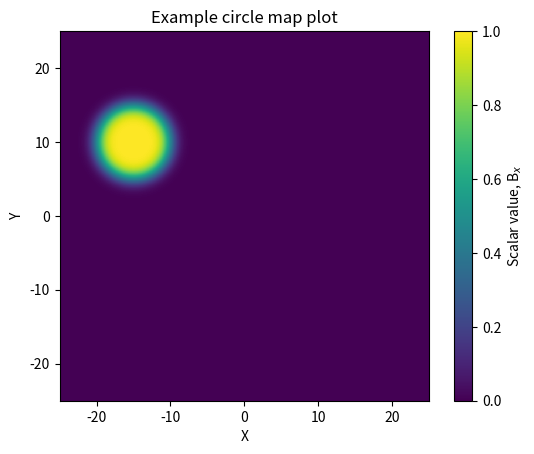

Generate this figure with matplotlib:
#!/usr/bin/python2.7
# -*- coding: utf-8 -*-
"""
testmaps.py: description

Test magnetic field maps

[redacted]
"""

from scipy.ndimage.filters import gaussian_filter
import matplotlib.pyplot as plt
import numpy as np

def myCircle(radius = 5, mapwid = 20, nx = 1000, ny = 1001, xcent = 0.0, ycent = 0.0, radblur=1.0):
    """ Example radial field function, centered on x = y = 0
    Inputs:
        mapwid       Float, width of the entire map (e.g. in meters)
        radius       Float, radius of the circle (e.g. in meters)
        nx, ny       Floats, Number of pixels along each dimension
        xcent, ycent Floats, x and y values for the center of the circle (does not affect the map center)
        radblur      Radius of gaussian blur (e.g. in meters). If set to None, no blur is applied.
    Outputs:
        X         2D NumPy array containing X values (nx x ny)
        Y         2D NumPy array containing Y values (nx x ny)
        C         2D NumPy array containing scalar field values, between 0 and 1.0 (nx x ny)
    Example usage:
        # Make a circle with radius of 5 cm, total screen width of 50 cm, centered on (x, y) = (-15 cm, 10 cm)
        X, Y, C = myCircle(radius = 5, mapwid = 50, radblur=1, xcent=-15, ycent=10)
        Bx = 1.0e5 * C # Rescale map C from 0 to 1, changed to 0 to 1.0e5 G*cm
        plt.pcolormesh(X, Y, Bx)
    """
    xmin = ymin = -mapwid/2.
    xmax = ymax = mapwid/2.
    
    xgv = np.linspace(xmin, xmax, nx)
    ygv = np.linspace(ymin, ymax, ny)
    X, Y = np.meshgrid(xgv, ygv)
    C = np.zeros(X.shape)
    
    R = np.sqrt((X - xcent)**2 + (Y - ycent)**2)
    C[R < radius] = 1.0
    
    if radblur is not None:
        C = gaussian_filter(C, float(radblur)/mapwid * np.array([ny, nx]))
    
    return X, Y, C
    
if __name__ == "__main__":
    
    X, Y, Bx = myCircle(radius = 5, mapwid = 50, radblur=1, xcent=-15, ycent=10)
    
    fig, ax = plt.subplots()
    im = ax.pcolormesh(X, Y, Bx, vmin=0.0, vmax=1.0)
    ax.set_aspect('equal')
    ax.set_xlabel('X')
    ax.set_ylabel('Y')
    ax.set_title("Example circle map plot")
    plt.colorbar(im, label="Scalar value, B$_x$")

